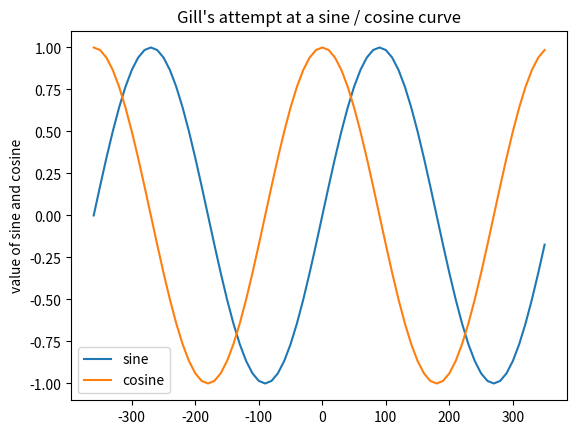

Reproduce this figure in Python.
import numpy as np
import matplotlib.pyplot as plt
#An exercise from codementor
# This generates a sin v cosin curve using numpy and matplotlib libraries.
# The x axis must go from -360 to 360

# The numpy methods sin() and cosin() take radians and not degrees as arguments.
# In order to make the x axis show as degrees whilst the values come from radians it was necessary to convert to rads in the sin() and cosin() function


"""
import numpy
import matplotlib
generate the values of -360-360
convert to radians and calculate the sin and cosin of each value
plot them on a line graph
x axis shows degrees not radians

"""
#build set of variables for x with arange(start, stop, step)
x = np.arange(-360, 360, 10)

#convert x to radians to use in the sin and cos conversion functions
y = np.sin(np.radians(x))
z = np.cos(np.radians(x))

# now create and display the chart
# you can do the y and z plotting in one step but easier to set labels when  you do it in two stages. 
# plt.plot(x,y,x,z)
plt.plot(x,y, label = "sine")
plt.plot(x,z, label = "cosine")
plt.title("Gill's attempt at a sine / cosine curve")
plt.ylabel("value of sine and cosine")
plt.legend()
plt.show()

